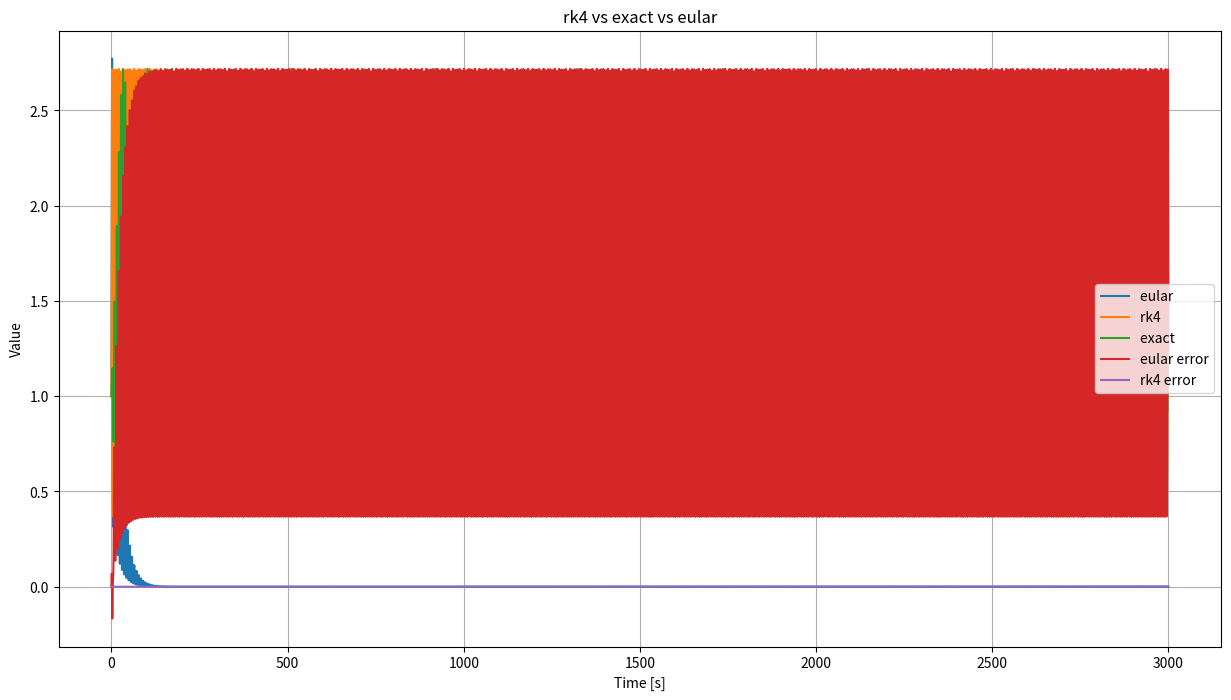

Reproduce this figure in Python.
import numpy as np
import matplotlib.pyplot as plt

a0 = 2
v0 = 0
d0 = 0

dt = 0.2
stop_time = 3000
start_time = 0 #start time
step = 0
total_steps = int((stop_time-start_time)/dt)
time = np.linspace(start_time,stop_time,total_steps+1)


yeular = np.zeros(total_steps+1)
yrk4 = np.zeros(total_steps+1)

yeular[0] = 1
yrk4[0] = 1

def f(t,y):
    return np.cos(t)*y

def EularMethod(f,y,h,t):
     return y + h*f(t,y)

def RK4Solver(f,y,h,t):
    k1 = f(t,y)
    k2 = f(t+h/2,y+k1*h/2)
    k3 = f(t+h/2,y+k2*h/2)
    k4 = f(t+h,y+k3*h)
    kmean = (k1+2*k2+2*k3+k4)/6
    return  y + kmean*h

while(step+1 <= total_steps):

    yeular[step+1] = EularMethod(f,yeular[step],dt,time[step])
    yrk4[step+1] = RK4Solver(f,yrk4[step],dt,time[step])
    
    step+=1
print(yrk4)
# print(yrk4,time)
t_dense = np.linspace(start_time, stop_time, 1000)

y_exact = np.exp(np.sin(t_dense))

y_to_size = np.exp(np.sin(time))
plt.figure(figsize=(15,8))

# plt.plot(time, a, label="Acceleration a(t)")
plt.plot(time, yeular, label="eular ")
plt.plot(time, yrk4, label="rk4 ")
plt.plot(t_dense, y_exact, label="exact ")
# plt.plot(time, d, label="postition d(t)")
errorRK4 = y_to_size - yrk4 
errorEular = y_to_size - yeular 

plt.plot(time, errorEular, label="eular error")
plt.plot(time, errorRK4, label="rk4 error ")

plt.xlabel("Time [s]")
plt.ylabel("Value")
plt.title("rk4 vs exact vs eular")
plt.legend()
plt.grid(True)
plt.show()



